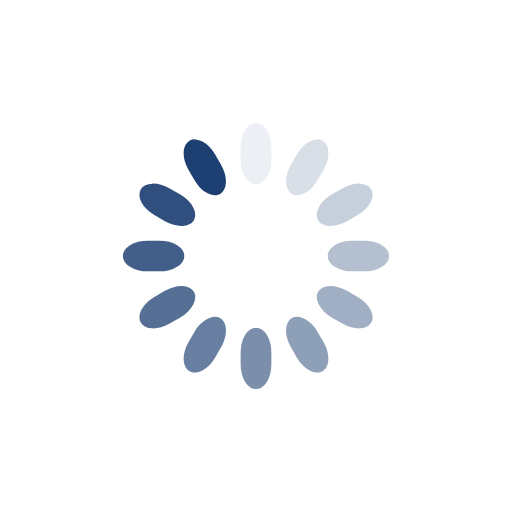
t = 0.00 s
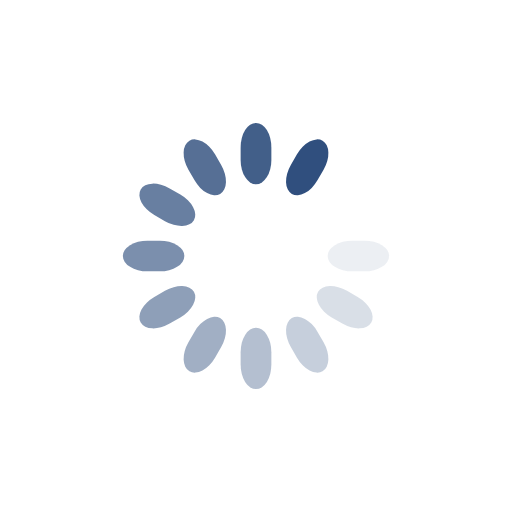
t = 0.08 s
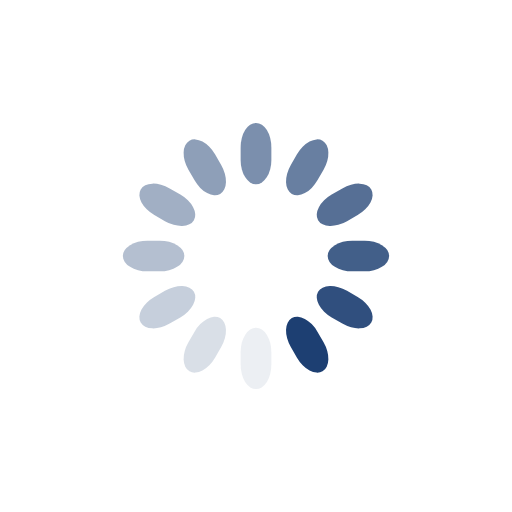
t = 0.15 s
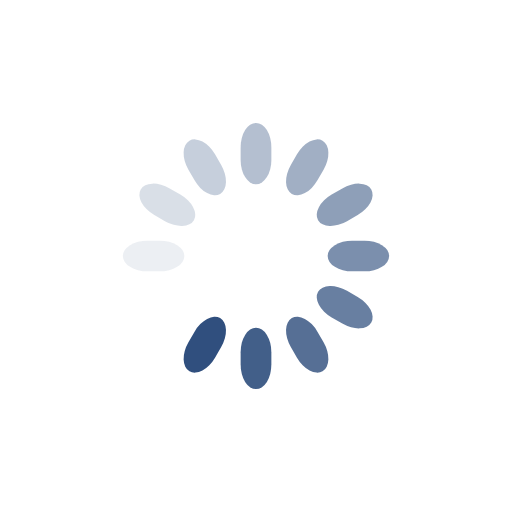
t = 0.23 s

The animated SVG that drew these frames (rendered in a browser with its animation timeline set to each time). Animation: 12 SMIL elements (animate=12); one cycle of 0.30 s, repeats indefinitely.

<svg class="lds-spinner" width="120px"  height="120px"  xmlns="http://www.w3.org/2000/svg" xmlns:xlink="http://www.w3.org/1999/xlink" viewBox="0 0 100 100" preserveAspectRatio="xMidYMid" style="background: rgba(0, 0, 0, 0) none repeat scroll 0% 0%;"><g transform="rotate(0 50 50)">
  <rect x="47" y="24" rx="9.4" ry="4.8" width="6" height="12" fill="#1d3f72">
    <animate attributeName="opacity" values="1;0" keyTimes="0;1" dur="0.3s" begin="-0.27499999999999997s" repeatCount="indefinite"></animate>
  </rect>
</g><g transform="rotate(30 50 50)">
  <rect x="47" y="24" rx="9.4" ry="4.8" width="6" height="12" fill="#1d3f72">
    <animate attributeName="opacity" values="1;0" keyTimes="0;1" dur="0.3s" begin="-0.25s" repeatCount="indefinite"></animate>
  </rect>
</g><g transform="rotate(60 50 50)">
  <rect x="47" y="24" rx="9.4" ry="4.8" width="6" height="12" fill="#1d3f72">
    <animate attributeName="opacity" values="1;0" keyTimes="0;1" dur="0.3s" begin="-0.22499999999999998s" repeatCount="indefinite"></animate>
  </rect>
</g><g transform="rotate(90 50 50)">
  <rect x="47" y="24" rx="9.4" ry="4.8" width="6" height="12" fill="#1d3f72">
    <animate attributeName="opacity" values="1;0" keyTimes="0;1" dur="0.3s" begin="-0.19999999999999998s" repeatCount="indefinite"></animate>
  </rect>
</g><g transform="rotate(120 50 50)">
  <rect x="47" y="24" rx="9.4" ry="4.8" width="6" height="12" fill="#1d3f72">
    <animate attributeName="opacity" values="1;0" keyTimes="0;1" dur="0.3s" begin="-0.17500000000000002s" repeatCount="indefinite"></animate>
  </rect>
</g><g transform="rotate(150 50 50)">
  <rect x="47" y="24" rx="9.4" ry="4.8" width="6" height="12" fill="#1d3f72">
    <animate attributeName="opacity" values="1;0" keyTimes="0;1" dur="0.3s" begin="-0.15s" repeatCount="indefinite"></animate>
  </rect>
</g><g transform="rotate(180 50 50)">
  <rect x="47" y="24" rx="9.4" ry="4.8" width="6" height="12" fill="#1d3f72">
    <animate attributeName="opacity" values="1;0" keyTimes="0;1" dur="0.3s" begin="-0.125s" repeatCount="indefinite"></animate>
  </rect>
</g><g transform="rotate(210 50 50)">
  <rect x="47" y="24" rx="9.4" ry="4.8" width="6" height="12" fill="#1d3f72">
    <animate attributeName="opacity" values="1;0" keyTimes="0;1" dur="0.3s" begin="-0.09999999999999999s" repeatCount="indefinite"></animate>
  </rect>
</g><g transform="rotate(240 50 50)">
  <rect x="47" y="24" rx="9.4" ry="4.8" width="6" height="12" fill="#1d3f72">
    <animate attributeName="opacity" values="1;0" keyTimes="0;1" dur="0.3s" begin="-0.075s" repeatCount="indefinite"></animate>
  </rect>
</g><g transform="rotate(270 50 50)">
  <rect x="47" y="24" rx="9.4" ry="4.8" width="6" height="12" fill="#1d3f72">
    <animate attributeName="opacity" values="1;0" keyTimes="0;1" dur="0.3s" begin="-0.049999999999999996s" repeatCount="indefinite"></animate>
  </rect>
</g><g transform="rotate(300 50 50)">
  <rect x="47" y="24" rx="9.4" ry="4.8" width="6" height="12" fill="#1d3f72">
    <animate attributeName="opacity" values="1;0" keyTimes="0;1" dur="0.3s" begin="-0.024999999999999998s" repeatCount="indefinite"></animate>
  </rect>
</g><g transform="rotate(330 50 50)">
  <rect x="47" y="24" rx="9.4" ry="4.8" width="6" height="12" fill="#1d3f72">
    <animate attributeName="opacity" values="1;0" keyTimes="0;1" dur="0.3s" begin="0s" repeatCount="indefinite"></animate>
  </rect>
</g></svg>